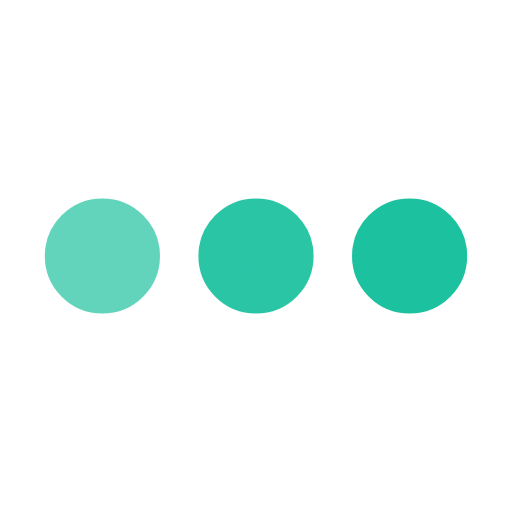
t = 0.00 s
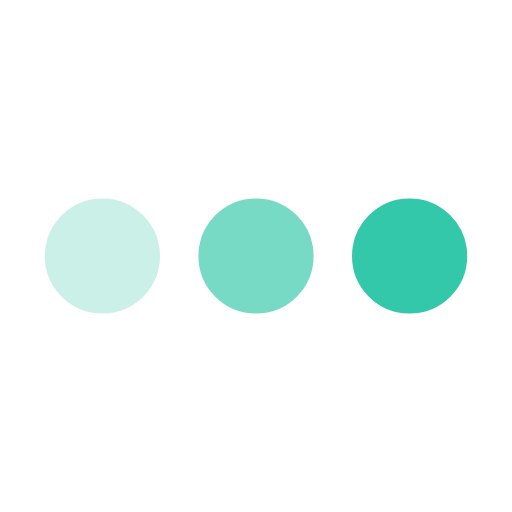
t = 0.25 s
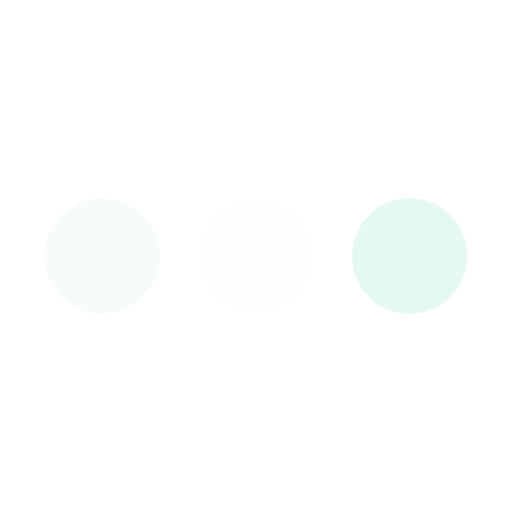
t = 0.75 s
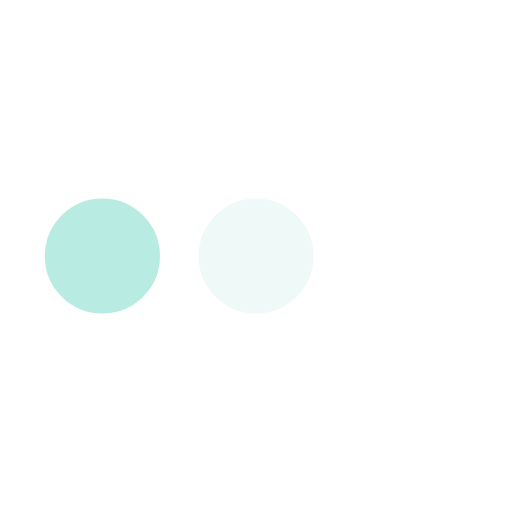
t = 1.00 s
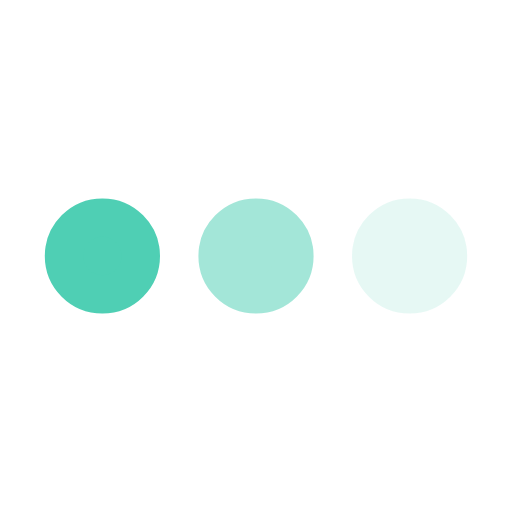
t = 1.25 s
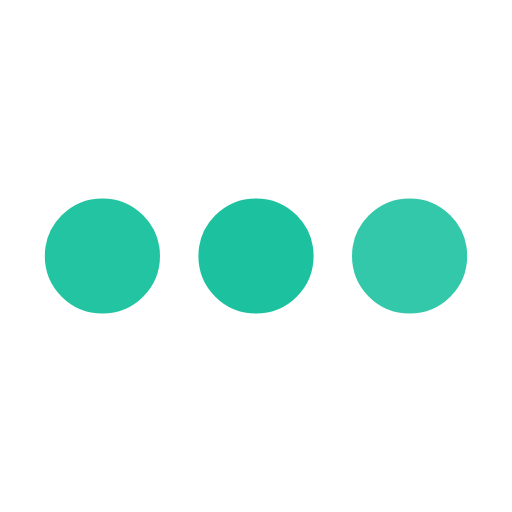
t = 1.75 s

The animated SVG that drew these frames (rendered in a browser with its animation timeline set to each time). Animation: 3 SMIL elements (animate=3); one cycle of 2.00 s, repeats indefinitely.

﻿<svg xmlns='http://www.w3.org/2000/svg' viewBox='0 0 200 200'><circle fill='#1CC29F' stroke='#1CC29F' stroke-width='15' r='15' cx='40' cy='100'><animate attributeName='opacity' calcMode='spline' dur='2' values='1;0;1;' keySplines='.5 0 .5 1;.5 0 .5 1' repeatCount='indefinite' begin='-.4'></animate></circle><circle fill='#1CC29F' stroke='#1CC29F' stroke-width='15' r='15' cx='100' cy='100'><animate attributeName='opacity' calcMode='spline' dur='2' values='1;0;1;' keySplines='.5 0 .5 1;.5 0 .5 1' repeatCount='indefinite' begin='-.2'></animate></circle><circle fill='#1CC29F' stroke='#1CC29F' stroke-width='15' r='15' cx='160' cy='100'><animate attributeName='opacity' calcMode='spline' dur='2' values='1;0;1;' keySplines='.5 0 .5 1;.5 0 .5 1' repeatCount='indefinite' begin='0'></animate></circle></svg>